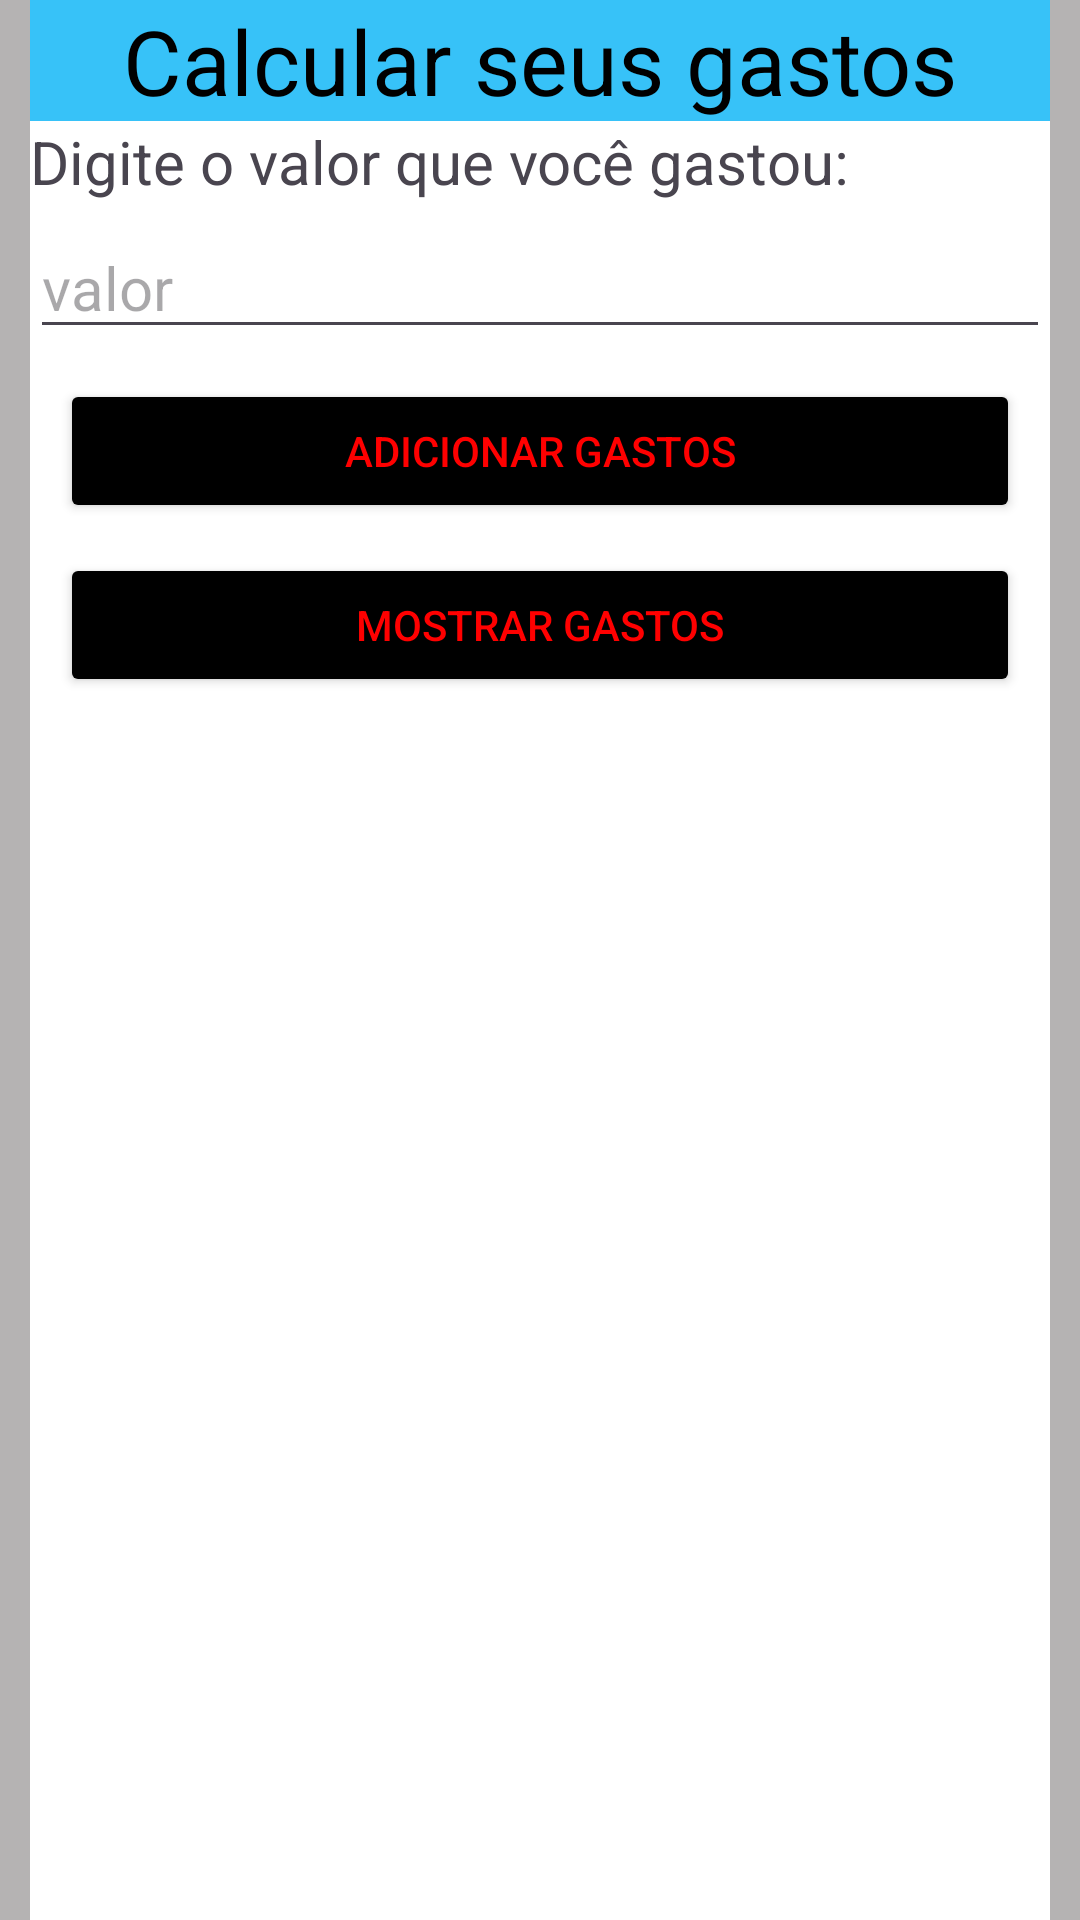

Reconstruct the res/layout file that produces this screen, plus the resources it refers to.
<!-- AndroidManifest.xml: application theme Theme.CalcularGastos -->
<!-- res/layout/activity_main.xml -->
<?xml version="1.0" encoding="utf-8"?>
<LinearLayout xmlns:android="http://schemas.android.com/apk/res/android"
    xmlns:app="http://schemas.android.com/apk/res-auto"
    xmlns:tools="http://schemas.android.com/tools"
    android:id="@+id/layoutHeader"
    android:layout_width="match_parent"
    android:layout_height="match_parent"
    android:orientation="vertical"
    tools:context=".MainActivity"
    android:background="@color/gray">

    <TextView
        android:layout_width="match_parent"
        android:layout_height="wrap_content"
        android:text="@string/titulo_app"
        android:textSize="30sp"
        android:background="@color/light_blue"
        android:textColor="@color/black"
        android:textAlignment="center"
        android:layout_marginStart="10dp"
        android:layout_marginEnd="10dp"/>

    <LinearLayout
        android:layout_width="match_parent"
        android:layout_height="match_parent"
        android:layout_marginStart="10dp"
        android:layout_marginEnd="10dp"
        android:background="@color/white"
        android:orientation="vertical">

        <TextView
            android:layout_width="match_parent"
            android:layout_height="wrap_content"
            android:text="@string/texto_valor"
            android:textSize="20sp"
            android:layout_marginBottom="5dp"/>

        <EditText
            android:id="@+id/txtValor"
            android:layout_width="match_parent"
            android:layout_height="wrap_content"
            android:hint="@string/hint_valor"
            android:layout_marginBottom="10dp"
            android:inputType="text"
            android:textSize="20sp"/>

        <Button
            android:onClick="botaoGastos"
            android:layout_width="match_parent"
            android:layout_height="wrap_content"
            android:layout_marginStart="10dp"
            android:layout_marginEnd="10dp"
            android:layout_marginBottom="10dp"
            android:text="@string/texto_botao"
            android:backgroundTint="@color/black"
            android:textColor="@color/red"/>

        <Button
            android:layout_width="match_parent"
            android:layout_height="wrap_content"
            android:layout_marginStart="10dp"
            android:layout_marginEnd="10dp"
            android:layout_marginBottom="10dp"
            android:text="@string/botao_mostrar"
            android:backgroundTint="@color/black"
            android:textColor="@color/red"
            android:onClick="carregar"/>



        <LinearLayout
            android:layout_width="match_parent"
            android:layout_height="match_parent"
            android:id="@+id/layoutResultado"
            android:layout_marginStart="10dp"
            android:layout_marginEnd="10dp"
            android:orientation="vertical"
            android:textAlignment="center">


        </LinearLayout>





    </LinearLayout>



</LinearLayout>
<!-- resources referenced by this layout -->
<resources>
  <color name="black">#FF000000</color>
  <color name="gray">#B5B3B3</color>
  <color name="light_blue">#37C2F8</color>
  <color name="red">#FF0000</color>
  <color name="white">#FFFFFFFF</color>
  <string name="botao_mostrar">Mostrar Gastos</string>
  <string name="hint_valor">valor</string>
  <string name="texto_botao">Adicionar Gastos</string>
  <string name="texto_valor">Digite o valor que você gastou:</string>
  <string name="titulo_app">Calcular seus gastos</string>
  <style name="Theme.CalcularGastos" parent="Base.Theme.CalcularGastos" />
  <style name="Base.Theme.CalcularGastos" parent="Theme.Material3.DayNight.NoActionBar">
          
          
      </style>
</resources>
